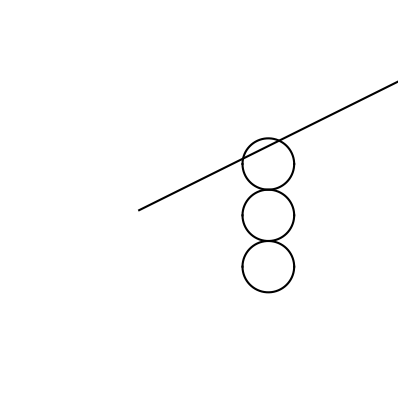

This figure's Python source:
# -*- coding: utf-8 -*-
"""
Created on Fri Jul 19 19:16:30 2024

[redacted]
"""
from math import *
import numpy as np
from matplotlib import pyplot

def circle(r,h,N):
#r is radius of circle
#h is x position of center of circle (k=0 always)
#N is number of subintervals
    circ_array = np.zeros(((2*N)+1,2))
    for x in range((2*N)+1):
        y = sqrt(abs((r**2)-(((((x/N)-r)-h)**2))))
        circ_array[x,0] = ((x/N)-r)
        circ_array[x,1] = y
    return circ_array

def ray(m,b,N,x0,xf):
    line_array = np.zeros((N,2))
    for i in range(N):
        s = abs(xf - x0) / N
        xi = x0 + i*s
        y = m*xi + b
        line_array[i,0] = xi
        line_array[i,1] = y
    return line_array

C = circle(1., 0., 1000)
R = ray(0.5, 2.2, 1000, 0., 20.)

fig = pyplot.figure(figsize=(5,5))
min = -5
max = 10
ax = pyplot.axis(xmin=min,xmax=max,ymin=min,ymax=max)
ax = pyplot.axis(False)

shift = np.ones(np.shape(C))
circCenter = 5.
xShift = circCenter*shift[...,1]
topHemi_X = C[...,0] + xShift
botHemi_X = C[...,0] + xShift
#plot n vertically shifted copies of original circle
for n in range(3):
    copy = 2*n*shift[...,1]
    topHemi_Y = C[...,1] + copy
    botHemi_Y = np.negative(C[...,1]) + copy
    circles = pyplot.plot(topHemi_X, topHemi_Y, botHemi_X, botHemi_Y)
    pyplot.setp(circles, color='0')
    
rays = pyplot.plot(R[...,0], R[...,1], 'b')
pyplot.setp(rays, color='0')
